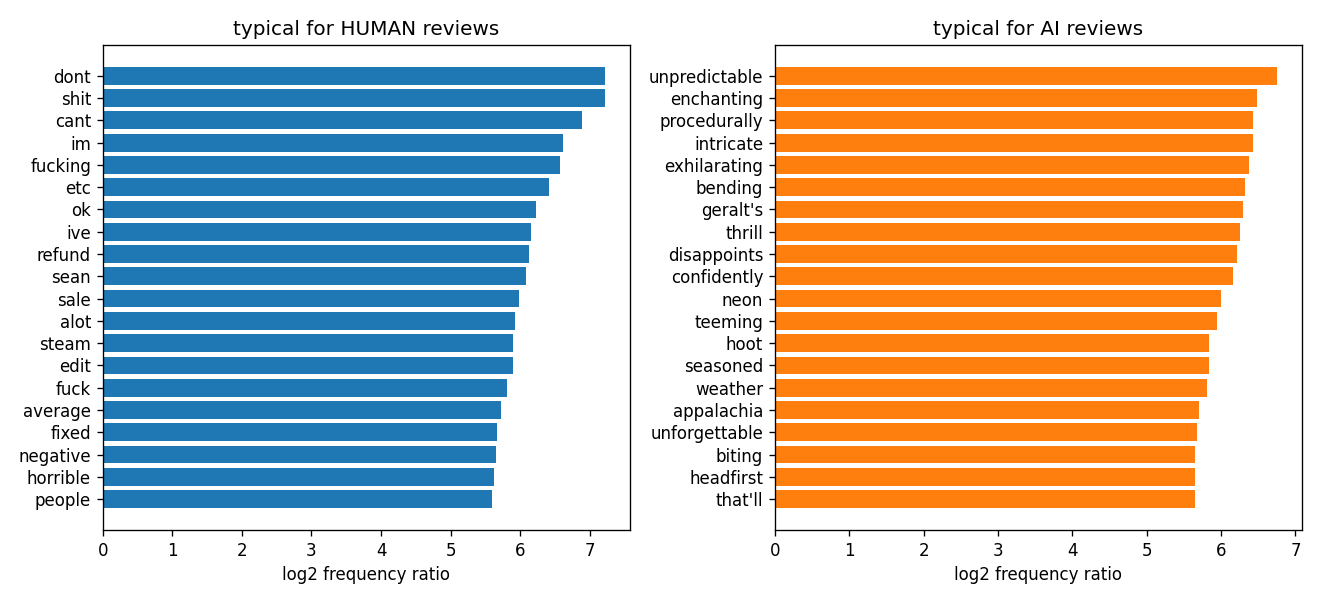

The table this chart was drawn from, first rows:
word, ai, human, log2_ratio, side
unpredictable, 125, 0, 6.751, AI
enchanting, 209, 1, 6.488, AI
procedurally, 100, 0, 6.432, AI
intricate, 301, 2, 6.427, AI
exhilarating, 96, 0, 6.374, AI
bending, 93, 0, 6.328, AI
geralt's, 183, 1, 6.297, AI
thrill, 88, 0, 6.249, AI
disappoints, 86, 0, 6.217, AI
confidently, 83, 0, 6.166, AI
neon, 224, 2, 6.002, AI
teeming, 71, 0, 5.944, AI
hoot, 66, 0, 5.84, AI
seasoned, 66, 0, 5.84, AI
weather, 130, 1, 5.807, AI
appalachia, 121, 1, 5.704, AI
unforgettable, 179, 2, 5.681, AI
biting, 58, 0, 5.656, AI
headfirst, 58, 0, 5.656, AI
that'll, 117, 1, 5.656, AI
dont, 0, 126, -7.215, human
shit, 0, 126, -7.215, human
cant, 0, 100, -6.885, human
im, 0, 83, -6.619, human
fucking, 0, 80, -6.566, human
etc, 0, 72, -6.416, human
ok, 0, 63, -6.226, human
ive, 0, 60, -6.157, human
refund, 0, 59, -6.133, human
sean, 0, 57, -6.084, human
sale, 2, 161, -5.981, human
alot, 0, 51, -5.927, human
steam, 2, 152, -5.899, human
edit, 0, 50, -5.899, human
fuck, 0, 47, -5.811, human
average, 0, 44, -5.718, human
fixed, 1, 86, -5.669, human
negative, 0, 42, -5.653, human
horrible, 0, 41, -5.619, human
people, 7, 329, -5.593, human
